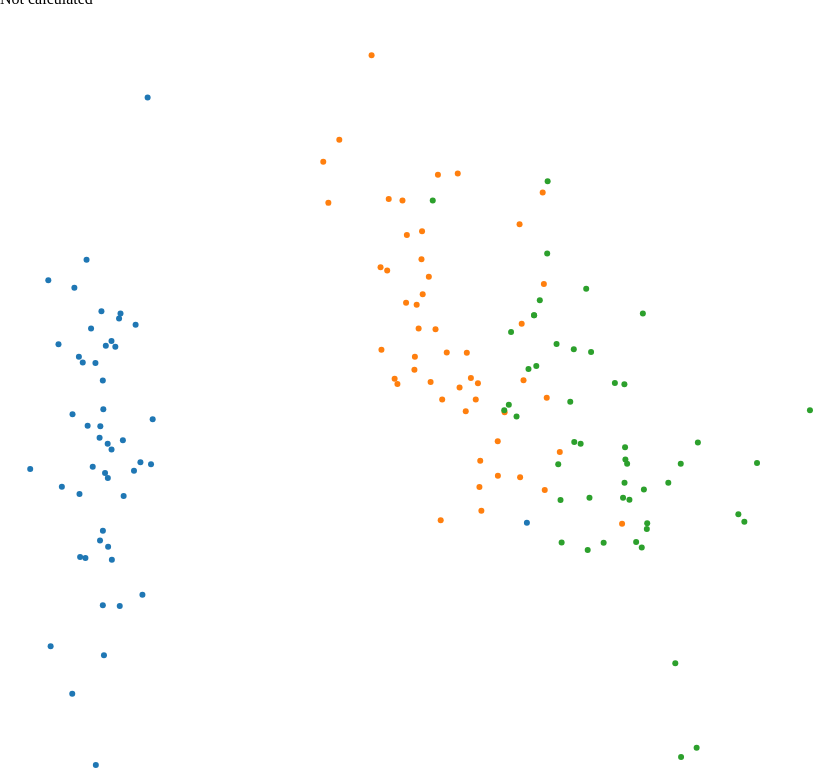
D3 v3 page, settled after 480 driven frames (8 s of simulated time); the page loaded 1 data file(s).


// ── js/script.js
$(function() {

//global data
D3DATA = {
	width : 900,
	height : 800,
	isBrushing : false
};
D3FUNC = {};

D3FUNC.transform = function(d) {
 	return "translate(" + D3FUNC.scaleX(d.PCAx) + "," + D3FUNC.scaleY(d.PCAy) + ")";
};

D3FUNC.zoom = function() {
	if (D3DATA.shiftKey) {
		return;
	}
	//D3DATA.points.selectAll('text').attr('opacity', d3.event.scale > 5 ? 1 : 0);
	D3DATA.points.selectAll('text').style('visibility', d3.event.scale > 5 ? 'visible' : 'hidden');
	return D3DATA.points.attr("transform", D3FUNC.transform);
};

D3FUNC.color = d3.scale.category10();
D3DATA.colorMap = {
	'setosa':0,
	'versicolor':1,
	'virginica':2
}
D3FUNC.colorFunc = function(d) {return D3FUNC.color(D3DATA.colorMap[d.Species]);};

D3FUNC.onBrush = function() {
	D3DATA.brush = D3DATA.svg.append('g')
		.datum(function() { return {
				selected : false,
				previouslySelected: false
			};
		})
		.attr('class', 'brush');
	D3DATA.brush.call(
			d3.svg.brush()
			.x(D3FUNC.scaleX)
			.y(D3FUNC.scaleY)
			.on("brushstart", function(d) {
				d3.event.target.clear();
				// click時の他の定義イベントを呼び出す
				d3.select(this).call(d3.event.target);
			})
			.on("brush", function() {
				var extent = d3.event.target.extent();
				D3DATA.dataNodes.each(function(d) {
					var x = d.PCAx;
					var y = d.PCAy;
					if (extent[0][0] <= x && x < extent[1][0] &&
						extent[0][1] <=y && y < extent[1][1]) {
						d3.select(this).attr("fill", "red");
					}
				});
			})
			.on("brushend", function() {
				d3.event.target.clear();
				d3.select(this).call(d3.event.target);
			})
		);
};

D3FUNC.offBrush = function() {
	d3.selectAll('.brush').remove();
};

d3.tsv("data/iris.tsv", function(error, data) {
	// xから最小のキリの良い値を返す
	var rangeFloor = function(x) {
		var digit = 0;
		var n;
		if (-1 < x && x < 1) {
			var a = x > 0 ? 1 : -1;
			if (a<0) {
				x = -1 * x;
			}
			while(x < 10) {
				x = x*10;
				digit++;
				if (x < 10) {
					n = x << 0;
				}
			}
			console.log(n, digit);
			n = a > 0 ? n : n + 1 ;
			return a * n / Math.pow(10, digit-1);
		} else {
			n = x << 0;
			while(x != 0) {
				x = (x/10) << 0;
				digit++;
				if (x != 0) {
					n = x;
				}
			}
			n = n > 0 ? n : n - 1;
			return n * Math.pow(10, digit-1);
		}
	};

	// xから最大のキリの良い値を返す
	var rangeCeil = function(x) {
		var digit = 0;
		var n;
		if (-1 < x && x < 1) {
			var a = x > 0 ? 1 : -1;
			if (a<0) {
				x = -1 * x;
			}
			while(x < 10) {
				x = x*10;
				digit++;
				if (x < 10) {
					n = x << 0;
				}
			}
			console.log(n, digit);
			n = a > 0 ? n + 1 : n + 1 ;
			return a * n / Math.pow(10, digit-1);
		} else {
			n = x << 0;
			while(x != 0) {
				x = (x/10) << 0;
				digit++;
				if (x != 0) {
					n = x;
				}
			}
			n = n > 0 ? n + 1 : n;
			return n * Math.pow(10, digit-1);
		}
	};
	
	// x軸の最大値、最小値の取得
	var domainX = d3.extent(data, function(d){ return parseFloat(d.PCAx); });	// xの変換関数作成
	D3FUNC.scaleX = d3.scale.linear()
	.domain([rangeFloor(domainX[0]), rangeCeil(domainX[1])])
	.range([0, D3DATA.width]);

	// y軸の最大値、最小値の取得
	var domainY = d3.extent(data, function(d){ return parseFloat(d.PCAy); });	// yの変換関数作成
	D3FUNC.scaleY = d3.scale.linear()
	.domain([rangeFloor(domainY[0]), rangeCeil(domainY[1])])
	.range([0, D3DATA.height]);

	D3DATA.svg = d3.select("body").append("svg")
	.attr("width", D3DATA.width)
	.attr("height", D3DATA.height)
	.append("g");
	
	

	D3DATA.container = D3DATA.svg.append('svg');
	
	//どこでも触れるようにoverlayを設置
	D3DATA.container.append("rect")
	.attr({
		class : "overlay",
		width : D3DATA.width,
		height : D3DATA.height
	});
	D3DATA.container.call(d3.behavior.zoom()
		.x(D3FUNC.scaleX)
		.y(D3FUNC.scaleY)
		.scaleExtent([1, 8])
		.on("zoom", D3FUNC.zoom)
		.size([D3DATA.width, D3DATA.height])
	);

	//データ点のグループ作成
	D3DATA.points = D3DATA.container.selectAll('g')
	.data(data)
	.enter()
	.append('g')
	.attr("transform", D3FUNC.transform); //データ移動配置
	
	//データ点
	D3DATA.dataNodes = D3DATA.points.append('circle')
	.attr({
		'class' : 'dataNode',
		'r' : 3,
		'fill' : D3FUNC.colorFunc
	});

	//ラベル
	D3DATA.points.append('text')
	.text(function(d) { return d.Species; })
	.attr({
		"font-family" : "sans-serif",
		"font-size" : "20px",
	})
	.style('visibility', 'hidden');

	//選択範囲
	D3DATA.points.append('circle')
	.attr({
		'class': 'selectable',
		'r' : 10,
		'opacity': 0
	})
	.on('mouseover', function() {
		d3.select(this.parentNode).selectAll('circle.dataNode').attr("fill", "red");
	})
	.on("mouseout", function() {
		d3.select(this.parentNode).selectAll('circle.dataNode').attr("fill", D3FUNC.colorFunc);
	})
	.on("click", function(d) {
		$("#selectTarget").text(JSON.stringify(d));
		console.log(d);
	});

});

//shift key observe
d3.select(window)
.on('keydown', function(e) {
	if (!D3DATA.isBrushing) {
		switch (d3.event.keyCode) {
		case 16: //shiftKey
			D3DATA.isBrushing = true;
			D3FUNC.onBrush();
		}
	}
})
.on('keyup', function(e) {
	if (D3DATA.isBrushing) {
		switch (d3.event.keyCode) {
		case 16:
			D3DATA.isBrushing = false;
			D3FUNC.offBrush();
		}
	}
});

});


### data: data/iris.tsv
Species	SepalLength	SepalWidth	PetalLength	PetalWidth	PCAx	PCAy
setosa	5.1	3.5	1.4	0.2	-2.074	-0.6719
setosa	4.9	3	1.4	0.2	-2.356	-0.3408
setosa	4.7	3.2	1.3	0.2	-2.292	-0.5954
setosa	4.6	3.1	1.5	0.2	-2.382	0.6447
setosa	5	3.6	1.4	0.2	-2.069	1.484
setosa	5.4	3.9	1.7	0.4	-2.436	0.04749
setosa	4.6	3.4	1.4	0.3	-2.225	0.2224
setosa	5	3.4	1.5	0.2	-2.327	-1.112
setosa	4.4	2.9	1.4	0.2	-2.177	-0.4674
setosa	4.9	3.1	1.5	0.1	-2.159	1.04
setosa	5.4	3.7	1.5	0.2	-2.318	0.1326
setosa	4.8	3.4	1.6	0.2	-2.211	-0.7262
setosa	4.8	3	1.4	0.1	-2.624	-0.9583
setosa	4.3	3	1.1	0.1	-2.191	1.854
setosa	5.8	4	1.2	0.2	-2.255	2.677
setosa	5.7	4.4	1.5	0.4	-2.2	1.479
setosa	5.4	3.9	1.3	0.4	-2.183	0.4872
setosa	5.1	3.5	1.4	0.3	-1.892	1.4
setosa	5.7	3.8	1.7	0.3	-2.336	1.124
setosa	5.1	3.8	1.5	0.3	-1.908	0.4075
setosa	5.4	3.4	1.7	0.2	-2.2	0.921
setosa	5.1	3.7	1.5	0.4	-2.765	0.4568
setosa	4.6	3.6	1	0.2	-1.813	0.08527
setosa	5.1	3.3	1.7	0.5	-2.22	0.1368
setosa	4.8	3.4	1.9	0.2	-1.945	-0.6235
setosa	5	3	1.6	0.2	-2.044	0.2414
setosa	5	3.4	1.6	0.4	-2.161	0.5254
setosa	5.2	3.5	1.5	0.2	-2.132	0.3122
setosa	5.2	3.4	1.4	0.2	-2.258	-0.3366
setosa	4.7	3.2	1.6	0.2	-2.133	-0.5029
setosa	4.8	3.1	1.6	0.2	-1.825	0.4223
setosa	5.4	3.4	1.5	0.4	-2.606	1.788
setosa	5.2	4.1	1.5	0.1	-2.438	2.144
setosa	5.5	4.2	1.4	0.2	-2.103	-0.4587
setosa	4.9	3.1	1.5	0.2	-2.2	-0.2054
setosa	5	3.2	1.2	0.2	-2.038	0.6593
setosa	5.5	3.5	1.3	0.2	-2.519	0.5903
setosa	4.9	3.6	1.4	0.1	-2.422	-0.9012
setosa	4.4	3	1.3	0.2	-2.162	0.268
setosa	5.1	3.4	1.5	0.2	-2.279	0.4402
setosa	5	3.5	1.3	0.3	-1.852	-2.33
setosa	4.5	2.3	1.3	0.3	-2.545	-0.4775
setosa	4.4	3.2	1.3	0.2	-1.958	0.4707
setosa	5	3.5	1.6	0.6	-2.13	1.138
setosa	5.1	3.8	1.9	0.4	-2.063	-0.7087
setosa	4.8	3	1.4	0.3	-2.377	1.117
setosa	5.1	3.8	1.6	0.2	-2.386	-0.385
setosa	4.6	3.2	1.4	0.2	-2.222	0.9946
setosa	5.3	3.7	1.5	0.2	-2.196	0.009186
setosa	5	3.3	1.4	0.2	1.098	0.8601
versicolor	7	3.2	4.7	1.4	0.7289	0.5926
versicolor	6.4	3.2	4.5	1.5	1.237	0.6142
versicolor	6.9	3.1	4.9	1.5	0.4061	-1.749
versicolor	5.5	2.3	4	1.3	1.072	-0.2077
versicolor	6.5	2.8	4.6	1.5	0.3874	-0.5913
versicolor	5.7	2.8	4.5	1.3	0.744	0.7704
versicolor	6.3	3.3	4.7	1.6	-0.4857	-1.846
versicolor	4.9	2.4	3.3	1	0.9248	0.03212
versicolor	6.6	2.9	4.6	1.3	0.01139	-1.031
versicolor	5.2	2.7	3.9	1.4	-0.1098	-2.645
... 89 more rows